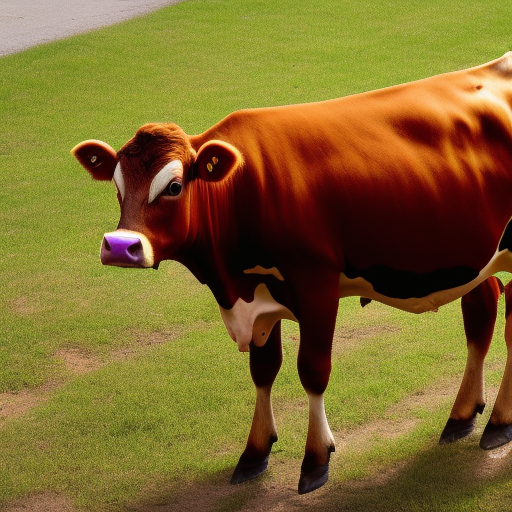
Generation parameters embedded in this image by AUTOMATIC1111 Stable Diffusion web UI or a fork of it (Forge, ...) (PNG 'parameters' text chunk):
a photo of a cow who wear bright dresses
Steps: 20, Sampler: Euler a, CFG scale: 7, Seed: 1417951589, Size: 512x512, Model hash: 4c86efd062, Model: model